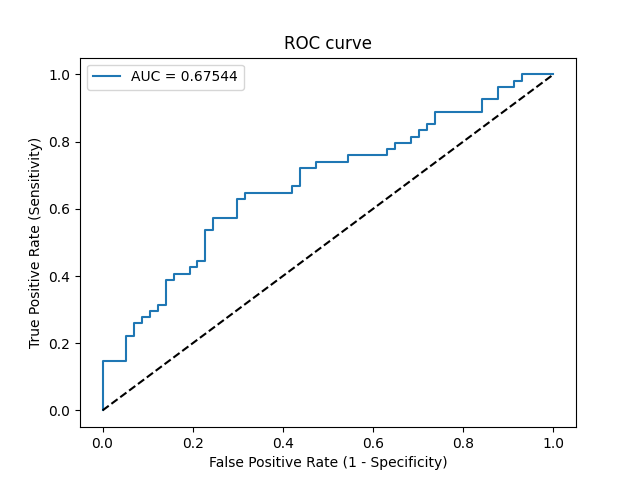

Source data for this figure (header and first rows):
Threshold, Sensitivity, Specificity, NPV, PPV
inf, 0.0, 1.0, 0.5135, 0
0.7959, 0.01852, 1.0, 0.5182, 1.0
0.6768, 0.1481, 1.0, 0.5534, 1.0
0.6673, 0.1481, 0.9474, 0.54, 0.7273
0.6257, 0.2222, 0.9474, 0.5625, 0.8
0.6137, 0.2222, 0.9298, 0.5579, 0.75
0.61, 0.2593, 0.9298, 0.5699, 0.7778
0.6011, 0.2593, 0.9123, 0.5652, 0.7368
0.5978, 0.2778, 0.9123, 0.5714, 0.75
0.5961, 0.2778, 0.8947, 0.5667, 0.7143
0.5931, 0.2963, 0.8947, 0.573, 0.7273
0.5825, 0.2963, 0.8772, 0.5682, 0.6957
0.5803, 0.3148, 0.8772, 0.5747, 0.7083
0.5721, 0.3148, 0.8596, 0.5698, 0.68
0.5573, 0.3889, 0.8596, 0.5976, 0.7241
0.5555, 0.3889, 0.8421, 0.5926, 0.7
0.5542, 0.4074, 0.8421, 0.6, 0.7097
0.5433, 0.4074, 0.807, 0.5897, 0.6667
0.541, 0.4259, 0.807, 0.5974, 0.6765
0.5349, 0.4259, 0.7895, 0.5921, 0.6571
0.5328, 0.4444, 0.7895, 0.6, 0.6667
0.5256, 0.4444, 0.7719, 0.5946, 0.6486
0.5159, 0.537, 0.7719, 0.6377, 0.6905
0.5074, 0.537, 0.7544, 0.6324, 0.6744
0.5034, 0.5741, 0.7544, 0.6515, 0.6889
0.4871, 0.5741, 0.7018, 0.6349, 0.6458
0.4706, 0.6296, 0.7018, 0.6667, 0.6667
0.4684, 0.6296, 0.6842, 0.661, 0.6538
0.4681, 0.6481, 0.6842, 0.6724, 0.6604
0.431, 0.6481, 0.5789, 0.6346, 0.5932
0.4305, 0.6667, 0.5789, 0.6471, 0.6
0.4293, 0.6667, 0.5614, 0.64, 0.5902
0.4268, 0.7222, 0.5614, 0.6809, 0.6094
0.4173, 0.7222, 0.5263, 0.6667, 0.5909
0.4166, 0.7407, 0.5263, 0.6818, 0.597
0.4109, 0.7407, 0.4561, 0.65, 0.5634
0.41, 0.7593, 0.4561, 0.6667, 0.5694
0.403, 0.7593, 0.3684, 0.6176, 0.5325
0.3987, 0.7778, 0.3684, 0.6364, 0.5385
0.397, 0.7778, 0.3509, 0.625, 0.5316
0.3946, 0.7963, 0.3509, 0.6452, 0.5375
0.3908, 0.7963, 0.3158, 0.6207, 0.5244
0.3827, 0.8148, 0.3158, 0.6429, 0.5301
0.3749, 0.8148, 0.2982, 0.6296, 0.5238
0.3704, 0.8333, 0.2982, 0.6538, 0.5294
0.369, 0.8333, 0.2807, 0.64, 0.5233
0.3687, 0.8519, 0.2807, 0.6667, 0.5287
0.3606, 0.8519, 0.2632, 0.6522, 0.5227
0.3452, 0.8889, 0.2632, 0.7143, 0.5333
0.2989, 0.8889, 0.1579, 0.6, 0.5
0.2972, 0.9259, 0.1579, 0.6923, 0.5102
0.2612, 0.9259, 0.1228, 0.6364, 0.5
0.2477, 0.963, 0.1228, 0.7778, 0.5098
0.2331, 0.963, 0.08772, 0.7143, 0.5
0.2207, 0.9815, 0.08772, 0.8333, 0.5048
0.2142, 0.9815, 0.07018, 0.8, 0.5
0.1606, 1.0, 0.07018, 1.0, 0.5047
0.06474, 1.0, 0.0, 0, 0.4865
